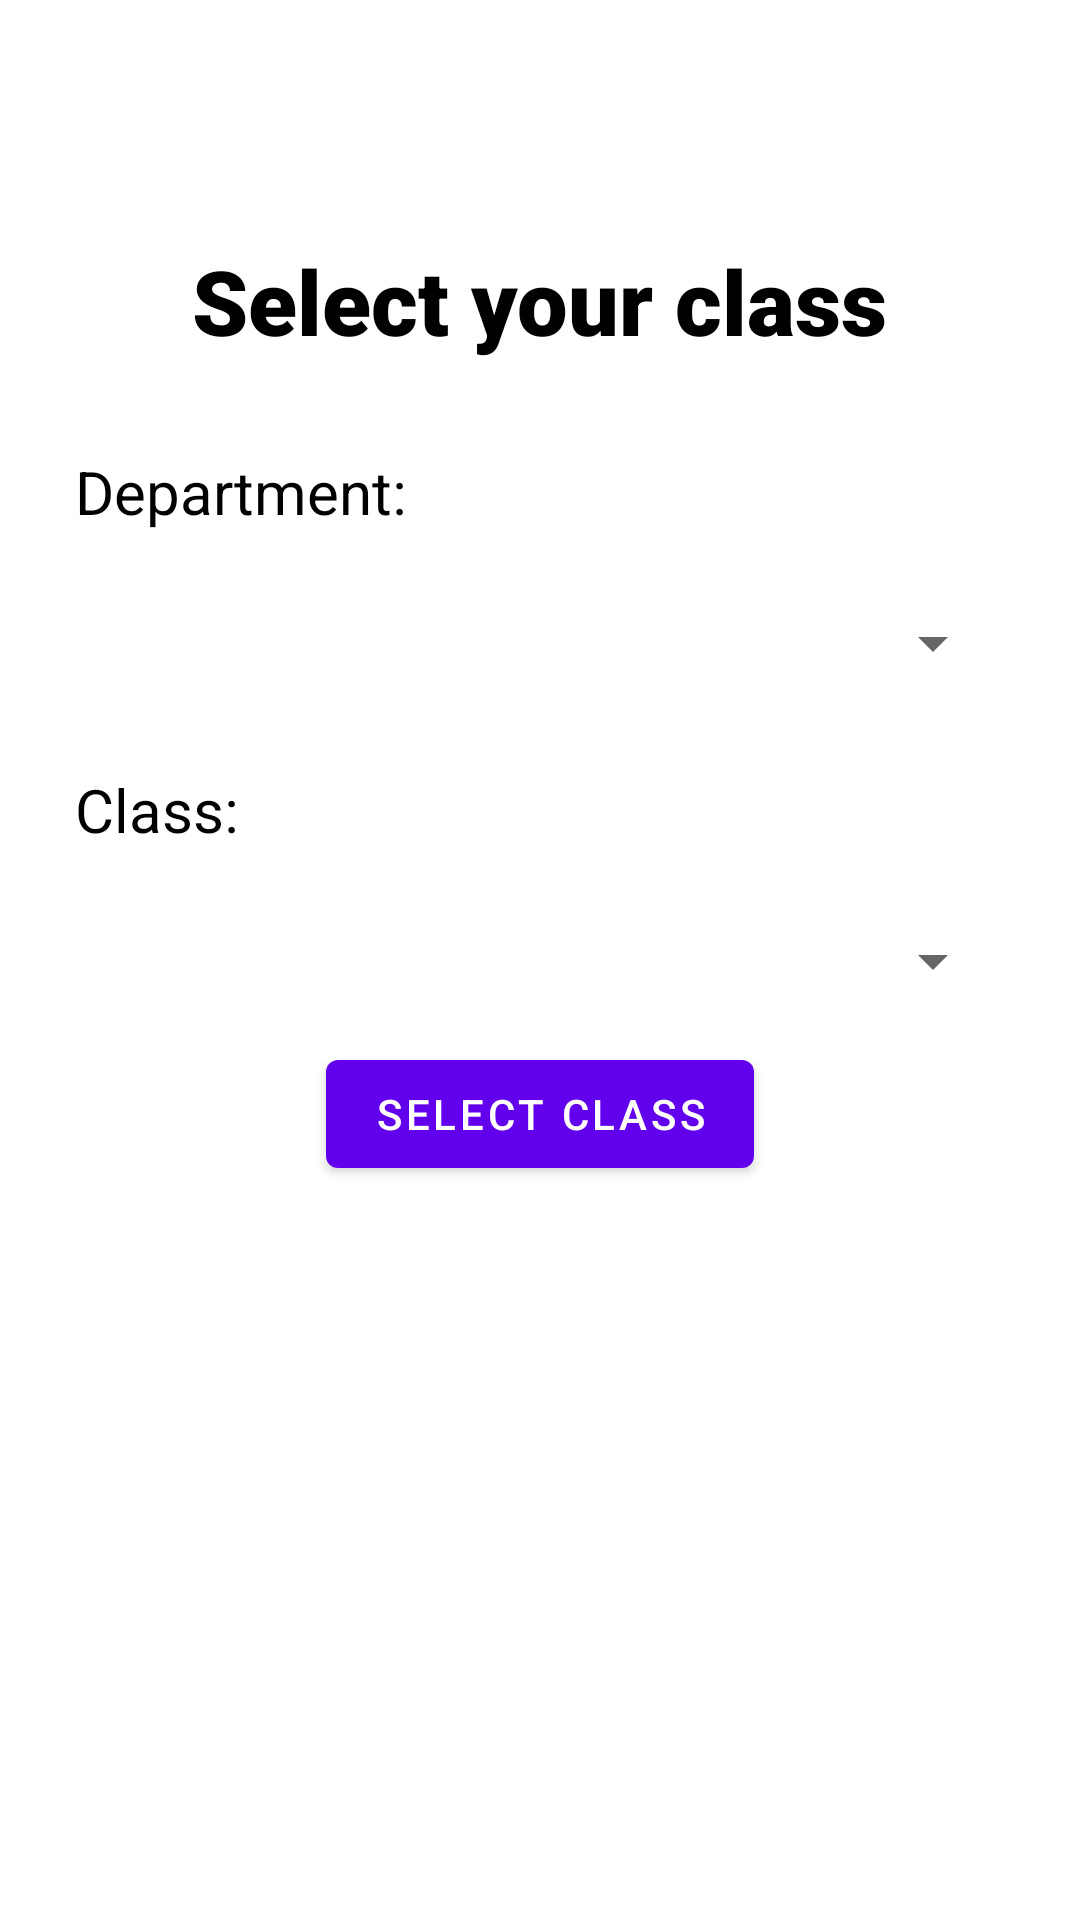

Produce the Android XML layout that renders to this screen, including the resource entries it uses.
<!-- AndroidManifest.xml: application theme AppTheme -->
<!-- res/layout/class_search.xml -->
<?xml version="1.0" encoding="utf-8"?>
<androidx.constraintlayout.widget.ConstraintLayout xmlns:android="http://schemas.android.com/apk/res/android"
    android:layout_width="match_parent"
    android:layout_height="match_parent"
    xmlns:app="http://schemas.android.com/apk/res-auto">

    <TextView
        android:layout_width="wrap_content"
        android:layout_height="wrap_content"
        android:text="Select your class"
        android:textSize="30sp"
        android:fontFamily="sans-serif-black"
        app:layout_constraintStart_toStartOf="parent"
        app:layout_constraintEnd_toEndOf="parent"
        app:layout_constraintTop_toTopOf="parent"
        android:layout_marginTop="80dp"
        android:textColor="@color/black"
        android:id="@+id/selectClassTV"/>

    <TextView
        android:layout_width="wrap_content"
        android:layout_height="wrap_content"
        android:textColor="@color/black"
        android:text="Year of study:"
        android:id="@+id/selectClassYear"
        android:visibility="gone"
        app:layout_constraintStart_toStartOf="parent"
        app:layout_constraintTop_toBottomOf="@id/selectClassTV"
        android:layout_marginTop="60dp"
        android:textSize="20sp"
        android:layout_marginStart="25dp"/>

    <Spinner
        android:layout_width="match_parent"
        android:layout_height="wrap_content"
        app:layout_constraintTop_toBottomOf="@id/selectClassYear"
        app:layout_constraintStart_toStartOf="parent"
        app:layout_constraintEnd_toEndOf="parent"
        android:visibility="gone"
        android:layout_marginStart="25dp"
        android:layout_marginEnd="25dp"
        android:layout_marginTop="25dp"
        android:id="@+id/selectClassYearSpinner"/>

    <TextView
        android:layout_width="wrap_content"
        android:layout_height="wrap_content"
        android:textColor="@color/black"
        android:text="Department:"
        android:id="@+id/selectClassDept"
        app:layout_constraintStart_toStartOf="parent"
        app:layout_constraintTop_toBottomOf="@id/selectClassYearSpinner"
        android:layout_marginTop="30dp"
        android:textSize="20sp"
        android:layout_marginStart="25dp"/>

    <Spinner
        android:layout_width="match_parent"
        android:layout_height="wrap_content"
        app:layout_constraintTop_toBottomOf="@id/selectClassDept"
        app:layout_constraintStart_toStartOf="parent"
        app:layout_constraintEnd_toEndOf="parent"
        android:layout_marginStart="25dp"
        android:layout_marginEnd="25dp"
        android:layout_marginTop="25dp"
        android:id="@+id/selectClassDeptSpinner"/>

    <TextView
        android:layout_width="wrap_content"
        android:layout_height="wrap_content"
        android:textColor="@color/black"
        android:text="Class:"
        android:id="@+id/selectClassClass"
        app:layout_constraintStart_toStartOf="parent"
        app:layout_constraintTop_toBottomOf="@id/selectClassDeptSpinner"
        android:layout_marginTop="30dp"
        android:textSize="20sp"
        android:layout_marginStart="25dp"/>

    <Spinner
        android:layout_width="match_parent"
        android:layout_height="wrap_content"
        app:layout_constraintTop_toBottomOf="@id/selectClassClass"
        app:layout_constraintStart_toStartOf="parent"
        app:layout_constraintEnd_toEndOf="parent"
        android:layout_marginStart="25dp"
        android:layout_marginEnd="25dp"
        android:layout_marginTop="25dp"
        android:id="@+id/selectClassClassSpinner"/>

    <ProgressBar
        android:layout_width="wrap_content"
        android:layout_height="wrap_content"
        app:layout_constraintTop_toBottomOf="@id/selectClassClassSpinner"
        android:id="@+id/selectClassProgress"
        app:layout_constraintStart_toStartOf="parent"
        app:layout_constraintEnd_toEndOf="parent"
        android:layout_marginTop="25dp"
        android:visibility="gone"/>

    <com.google.android.material.button.MaterialButton
        android:layout_width="wrap_content"
        android:layout_height="wrap_content"
        app:layout_constraintStart_toStartOf="parent"
        app:layout_constraintEnd_toEndOf="parent"
        android:layout_marginTop="15dp"
        android:text="Select Class"
        app:layout_constraintTop_toBottomOf="@id/selectClassProgress"
        android:id="@+id/selectClassButton"/>

</androidx.constraintlayout.widget.ConstraintLayout>
<!-- resources referenced by this layout -->
<resources>
  <style name="AppTheme" parent="Theme.MaterialComponents.Light.DarkActionBar">
          
          <item name="colorPrimary">@color/purple_500</item>
          <item name="colorPrimaryVariant">@color/purple_700</item>
          <item name="colorOnPrimary">@color/white</item>
          
          <item name="colorSecondary">@color/teal_200</item>
          <item name="colorSecondaryVariant">@color/teal_700</item>
          <item name="colorOnSecondary">@color/black</item>
          
          <item name="android:statusBarColor">?attr/colorPrimaryVariant</item>
          
      </style>
  <!-- not gathered from this repository: default colours our renderer supplied (Android Studio template values) -->
  <color name="purple_500">#FF6200EE</color>
  <color name="purple_700">#FF3700B3</color>
  <color name="teal_200">#FF03DAC5</color>
  <color name="teal_700">#FF018786</color>
  <color name="black">#FF000000</color>
  <color name="white">#FFFFFFFF</color>
</resources>
